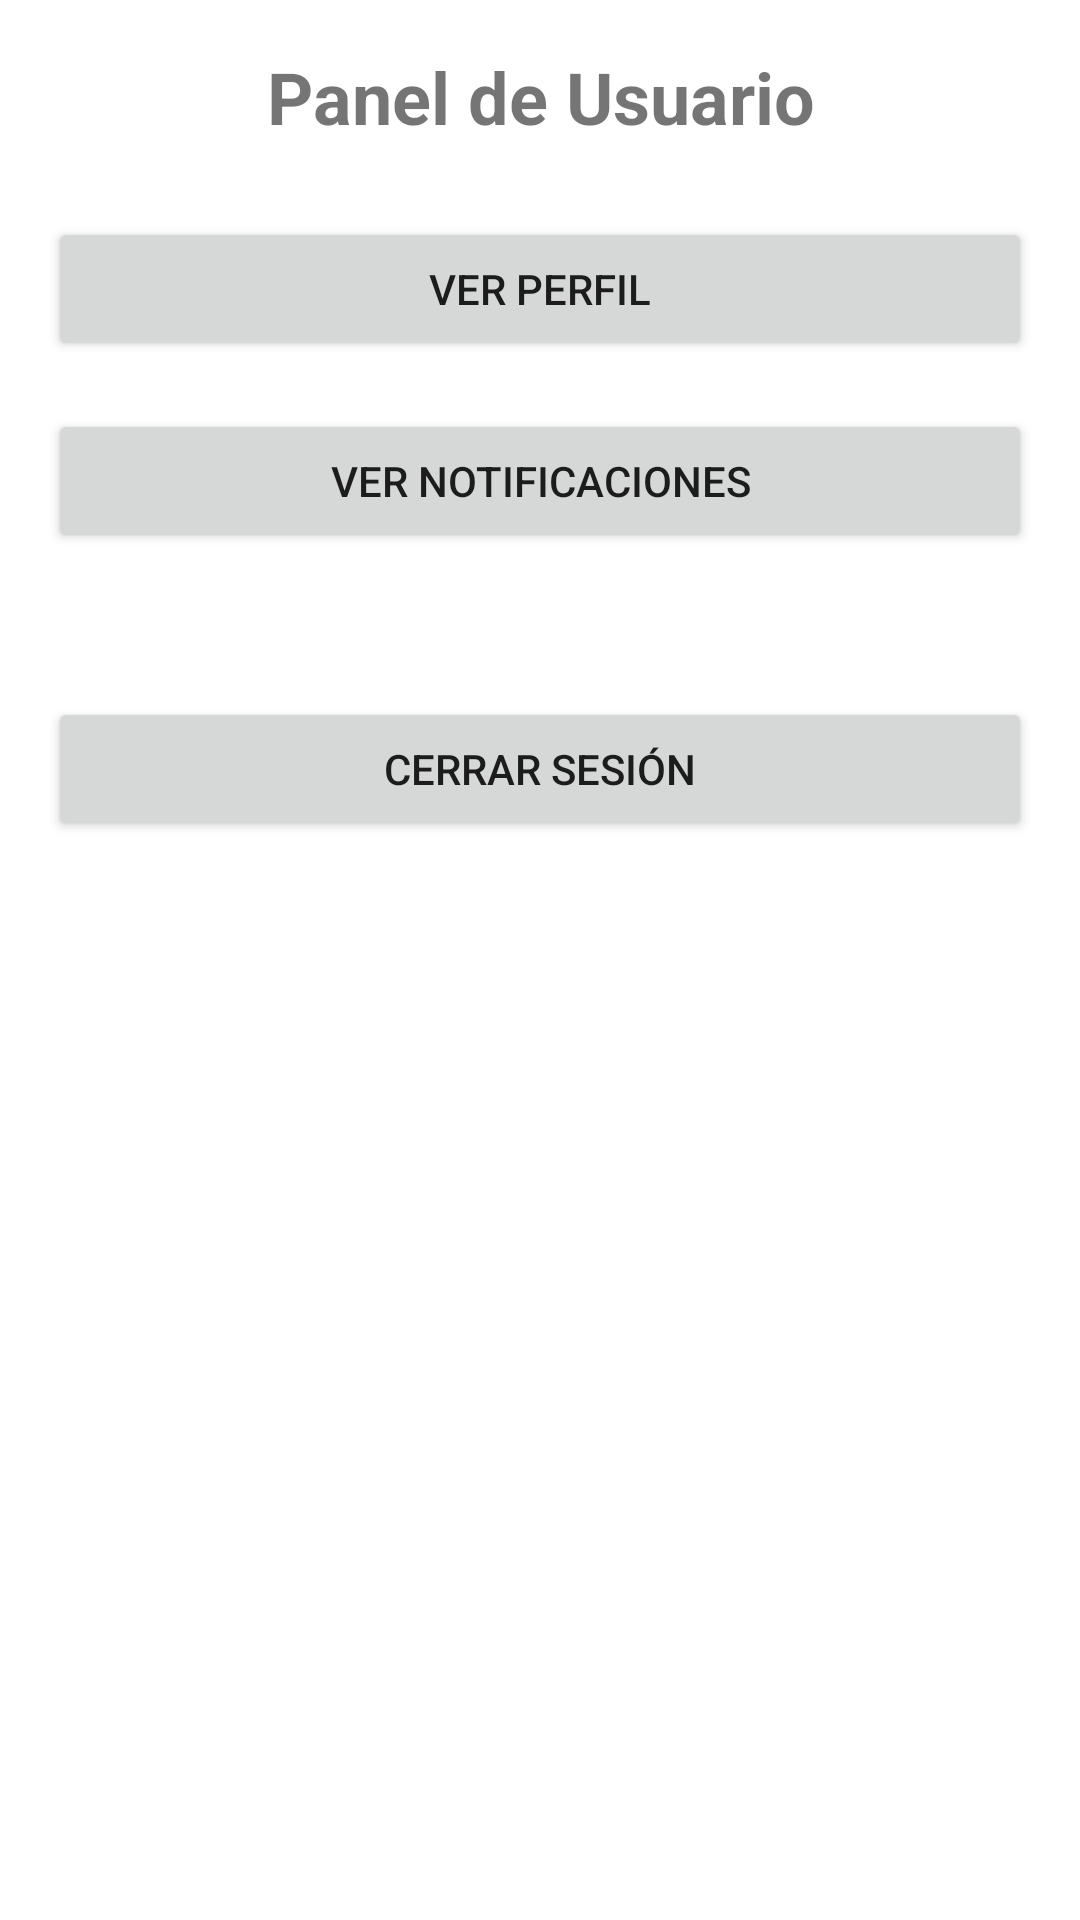

Write the Android layout XML for this screen, with the resource values it uses.
<!-- AndroidManifest.xml: application theme Theme.UPush -->
<!-- res/layout/activity_user.xml -->
<?xml version="1.0" encoding="utf-8"?>
<LinearLayout xmlns:android="http://schemas.android.com/apk/res/android"
    android:layout_width="match_parent"
    android:layout_height="match_parent"
    android:orientation="vertical"
    android:padding="16dp">

    <TextView
        android:layout_width="match_parent"
        android:layout_height="wrap_content"
        android:text="Panel de Usuario"
        android:textSize="24sp"
        android:textStyle="bold"
        android:gravity="center"
        android:layout_marginBottom="24dp"/>

    <Button
        android:id="@+id/view_profile_button"
        android:layout_width="match_parent"
        android:layout_height="wrap_content"
        android:text="Ver Perfil"
        android:layout_marginBottom="16dp"/>

    <Button
        android:id="@+id/view_notifications_button"
        android:layout_width="match_parent"
        android:layout_height="wrap_content"
        android:text="Ver Notificaciones"
        android:layout_marginBottom="16dp"/>

    <Button
        android:id="@+id/logout_button"
        android:layout_width="match_parent"
        android:layout_height="wrap_content"
        android:text="Cerrar Sesión"
        android:layout_marginTop="32dp"/>
</LinearLayout>
<!-- resources referenced by this layout -->
<resources>
  <style name="Theme.UPush" parent="Theme.MaterialComponents.DayNight.NoActionBar">
          <item name="colorPrimary">@color/purple_500</item>
          <item name="colorPrimaryVariant">@color/purple_700</item>
          <item name="colorOnPrimary">@color/white</item>
          <item name="colorSecondary">@color/teal_200</item>
          <item name="colorSecondaryVariant">@color/teal_700</item>
          <item name="colorOnSecondary">@color/black</item>
          <item name="android:statusBarColor">?attr/colorPrimaryVariant</item>
      </style>
  <!-- not gathered from this repository: default colours our renderer supplied (Android Studio template values) -->
  <color name="purple_500">#FF6200EE</color>
  <color name="purple_700">#FF3700B3</color>
  <color name="teal_200">#FF03DAC5</color>
  <color name="teal_700">#FF018786</color>
  <color name="black">#FF000000</color>
  <color name="white">#FFFFFFFF</color>
</resources>
